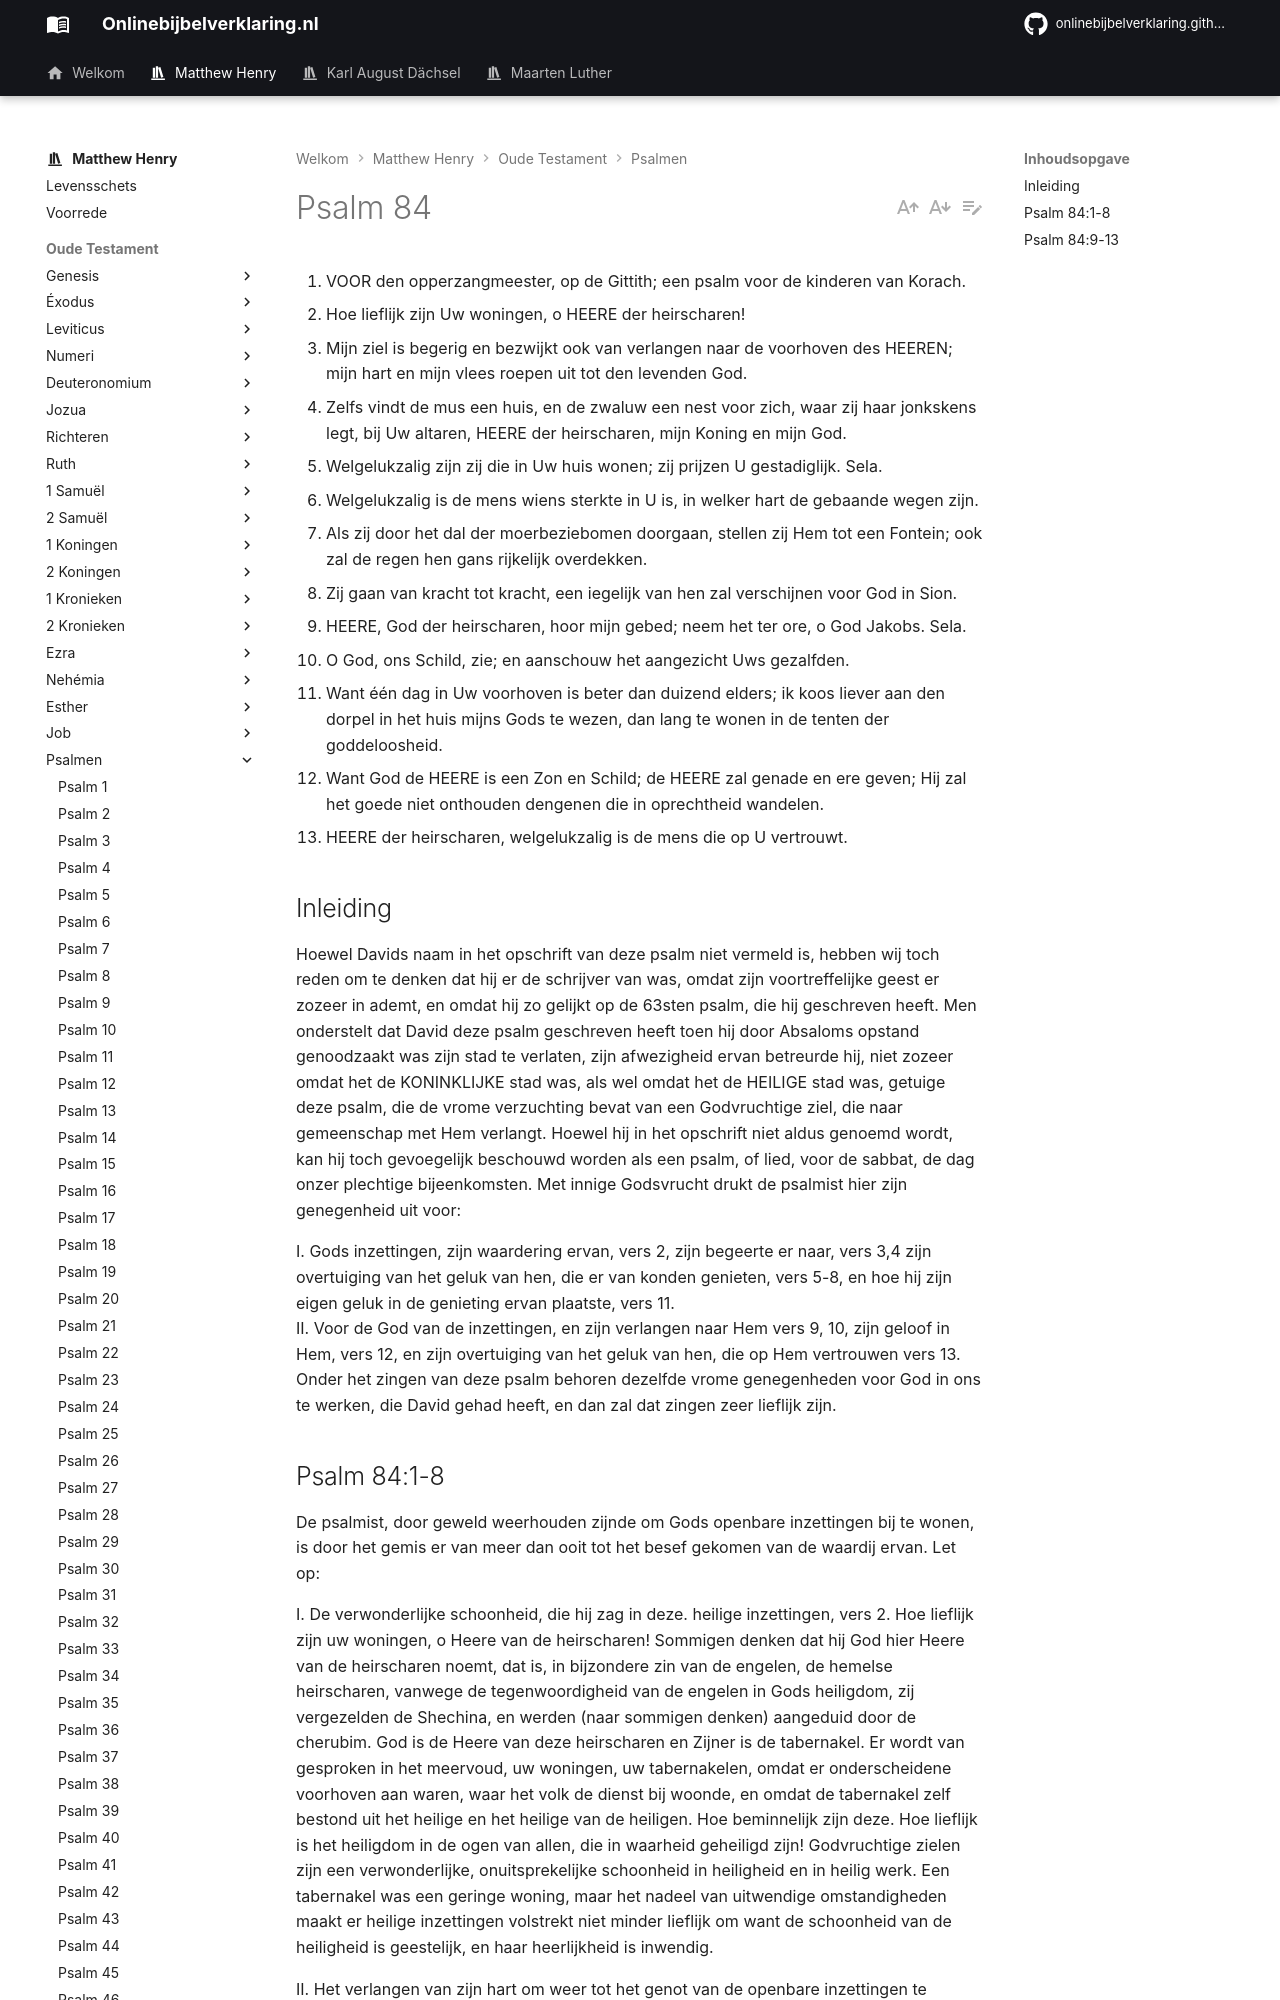

repository: onlinebijbelverklaring/dev-preview · page: matthewhenry/Psalmen/Psalm84/index.html · generator: mkdocs

1. VOOR den opperzangmeester, op de Gittith; een psalm voor de kinderen van Korach.
2. Hoe lieflijk zijn Uw woningen, o HEERE der heirscharen!
3. Mijn ziel is begerig en bezwijkt ook van verlangen naar de voorhoven des HEEREN; mijn hart en mijn vlees roepen uit tot den levenden God.
4. Zelfs vindt de mus een huis, en de zwaluw een nest voor zich, waar zij haar jonkskens legt, bij Uw altaren, HEERE der heirscharen, mijn Koning en mijn God.
5. Welgelukzalig zijn zij die in Uw huis wonen; zij prijzen U gestadiglijk. Sela.
6. Welgelukzalig is de mens wiens sterkte in U is, in welker hart de gebaande wegen zijn.
7. Als zij door het dal der moerbeziebomen doorgaan, stellen zij Hem tot een Fontein; ook zal de regen hen gans rijkelijk overdekken.
8. Zij gaan van kracht tot kracht, een iegelijk van hen zal verschijnen voor God in Sion.
9. HEERE, God der heirscharen, hoor mijn gebed; neem het ter ore, o God Jakobs. Sela.
10. O God, ons Schild, zie; en aanschouw het aangezicht Uws gezalfden.
11. Want één dag in Uw voorhoven is beter dan duizend elders; ik koos liever aan den dorpel in het huis mijns Gods te wezen, dan lang te wonen in de tenten der goddeloosheid.
12. Want God de HEERE is een Zon en Schild; de HEERE zal genade en ere geven; Hij zal het goede niet onthouden dengenen die in oprechtheid wandelen.
13. HEERE der heirscharen, welgelukzalig is de mens die op U vertrouwt.

## Inleiding

Hoewel Davids naam in het opschrift van deze psalm niet vermeld is, hebben wij toch reden om te denken dat hij er de schrijver van was, omdat zijn voortreffelijke geest er zozeer in ademt, en omdat hij zo gelijkt op de 63sten psalm, die hij geschreven heeft. Men onderstelt dat David deze psalm geschreven heeft toen hij door Absaloms opstand genoodzaakt was zijn stad te verlaten, zijn afwezigheid ervan betreurde hij, niet zozeer omdat het de KONINKLIJKE stad was, als wel omdat het de HEILIGE stad was, getuige deze psalm, die de vrome verzuchting bevat van een Godvruchtige ziel, die naar gemeenschap met Hem verlangt. Hoewel hij in het opschrift niet aldus genoemd wordt, kan hij toch gevoegelijk beschouwd worden als een psalm, of lied, voor de sabbat, de dag onzer plechtige bijeenkomsten. Met innige Godsvrucht drukt de psalmist hier zijn genegenheid uit voor:

I. Gods inzettingen, zijn waardering ervan, vers 2, zijn begeerte er naar, vers 3,4 zijn overtuiging van het geluk van hen, die er van konden genieten, vers 5-8, en hoe hij zijn eigen geluk in de genieting ervan plaatste, vers 11.  
II. Voor de God van de inzettingen, en zijn verlangen naar Hem vers 9, 10, zijn geloof in Hem, vers 12, en zijn overtuiging van het geluk van hen, die op Hem vertrouwen vers 13. Onder het zingen van deze psalm behoren dezelfde vrome genegenheden voor God in ons te werken, die David gehad heeft, en dan zal dat zingen zeer lieflijk zijn.
